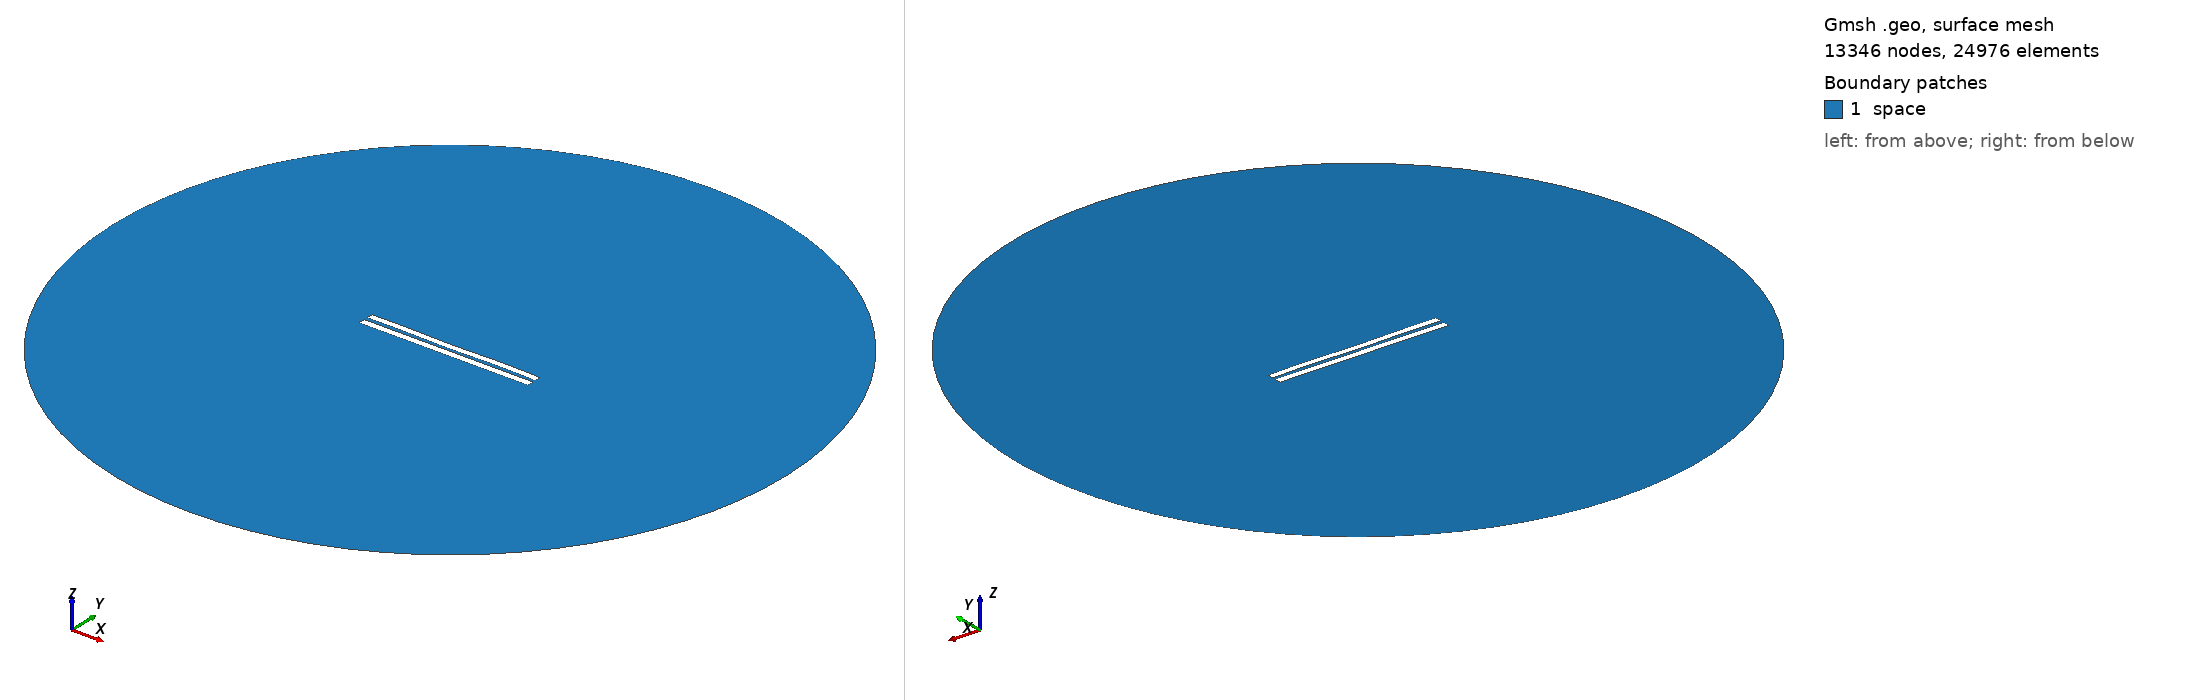

Gmsh geometry script, surface-meshed: 13346 nodes, 24976 surface elements. Boundary patches (legend numbers): 1 space. Left view from above one corner, right view from below the opposite corner. Legend entries are the model's physical surfaces. The drawing asked Gmsh for element sizes between 1% and 20% of the model's largest extent; the script's own settings can give other sizes.

=== 5035.geo (drawn) ===
//---------------------------------------
// Geometry kernel
//---------------------------------------

SetFactory("OpenCASCADE");



//---------------------------------------
// Parameters of the geometry
//---------------------------------------

// Overetch of the upper plate
overetch = 0.125;

// Distance between the plates
distance = 2.25;

// Discretization over the x axis (for the deformation)
nx = 50; 

// Length of the plate
L = 100 - overetch; 

// Number of modes
n = 4; 

// 1st mode coefficient
coeff(1) = -0.15;
beta(1) = 0.596864 * 3.1415926535 / L;

// 2nd mode coefficient
coeff(2) = -0.075;
beta(2) = 1.49418 * 3.1415926535 / L;

// 3rd mode coefficient
coeff(3) = -0.075;
beta(3) = 2.50025 * 3.1415926535 / L;

// 4th mode coefficient
coeff(4) = 0.15;
beta(4) = 3.49999 * 3.1415926535 / L;



//---------------------------------------
// Upper plate (deformed rectangle)
//---------------------------------------

// Coordiantes of the upper plate
xmin = -50;
xmax = 50 - overetch;

// Height of the upper plate
yheight = 4 - 2 * overetch;

// Indexes of the points
UpperID[] = {};
LowerID[] = {};
LeftID[] = {};
RightID[] = {};

// Point index
p = 1;

// Horizontal edges
For i In {1:nx}
    x = xmin + (i-1)*(xmax - xmin)/(nx-1);

    y_bottom = distance / 2 + overetch;
    For j In {1:n}
        C = (Cosh(beta(j)*L) + Cos(beta(j)*L)) / (Sinh(beta(j)*L) + Sin(beta(j)*L));
        y_bottom  = y_bottom + coeff(j) * (Cosh(beta(j)*(x+50)) - Cos(beta(j)*(x+50)) - C * (Sinh(beta(j)*(x+50)) - Sin(beta(j)*(x+50))));
    EndFor

    y_top = y_bottom + yheight;

    Point(p) = {x, y_top, 0, 1.0};
    UpperID[i] = p;
    p = p + 1;

    Point(p) = {x, y_bottom, 0, 1.0};
    LowerID[i] = p;
    p = p + 1;
EndFor

// Create point lists
UpperPts[] = {}; LowerPts[] = {};
For i In {1:nx}
  UpperPts[] += {UpperID[i]};
  LowerPts[] += {LowerID[i]};
EndFor

// Build splines
Spline(1) = {UpperPts[]};
Spline(2) = {LowerPts[]};
Line(3) = {LowerPts[nx-1], UpperPts[nx-1]};
Line(4) = {LowerPts[0], UpperPts[0]};

// Build the plane surface
Curve Loop(1) = {2, 3, -1, -4};
Plane Surface(1) = {1};



//---------------------------------------
// Lower plate (rectangle)
//---------------------------------------

// Vertices
Point(1001) = {-50, -1, 0, 1.0};
Point(1002) = { 50, -1, 0, 1.0};
Point(1003) = { 50,  -5, 0, 1.0};
Point(1004) = {-50,  -5, 0, 1.0};

// Edges
Line(5) = {1001, 1002};
Line(6) = {1002, 1003};
Line(7) = {1003, 1004};
Line(8) = {1004, 1001};

// Plane surface
Line Loop(2) = {5, 6, 7, 8};
Plane Surface(2) = {2}; 



//---------------------------------------
// Outer (fictious) boundary
//---------------------------------------

// Points
Point(1005) = {0, 0, 0};       // Center
Point(1006) = {200, 0, 0};     // Start point
Point(1007) = {0, 200, 0};     // 90 degrees
Point(1008) = {-200, 0, 0};    // 180 degrees
Point(1009) = {0, -200, 0};    // 270 degrees

// Circle arcs (each needs start, center, end)
Circle(9) = {1006, 1005, 1007};
Circle(10) = {1007, 1005, 1008};
Circle(11) = {1008, 1005, 1009};
Circle(12) = {1009, 1005, 1006};

// Plane surface for the entire domain
Curve Loop(3) = {9, 10, 11, 12};
Surface(3) = {3};

// Subtract the plates from the whole domain to obtain the actual domain where we want to solve the equations
BooleanDifference{ Surface{3}; Delete; }{ Surface{1}; Surface{2}; Delete; }




//---------------------------------------
// Transfinite Lines/Curves
//---------------------------------------

// Set the number of points on the boundaries
r = 7;

// Plates
Transfinite Curve {1, 2} = 50*r Using Progression 1;
Transfinite Curve {3, 4} = 2*r Using Progression 1;
Transfinite Line {5, 7} = 50*r Using Progression 1;
Transfinite Line {6, 8} = 2*r Using Progression 1;

// Outer boundary
Transfinite Line {9, 10, 11, 12} = 20 Using Progression 1;



//---------------------------------------
// Physical groups
//---------------------------------------                

// Physical curves (boundaries)
Physical Line("force_segment", 10) = {2};
Physical Line("upper_plate", 11) = {1, 3, 4};
Physical Line("lower_plate", 12) = {5, 6, 7, 8};
Physical Line("boundary", 20) = {9, 10, 11, 12};

// Physical Surfaces
Physical Surface("space", 30) = {3};



//---------------------------------------
// 6. Generate the Mesh
//---------------------------------------

// 2D mesh generation
Mesh 2;
